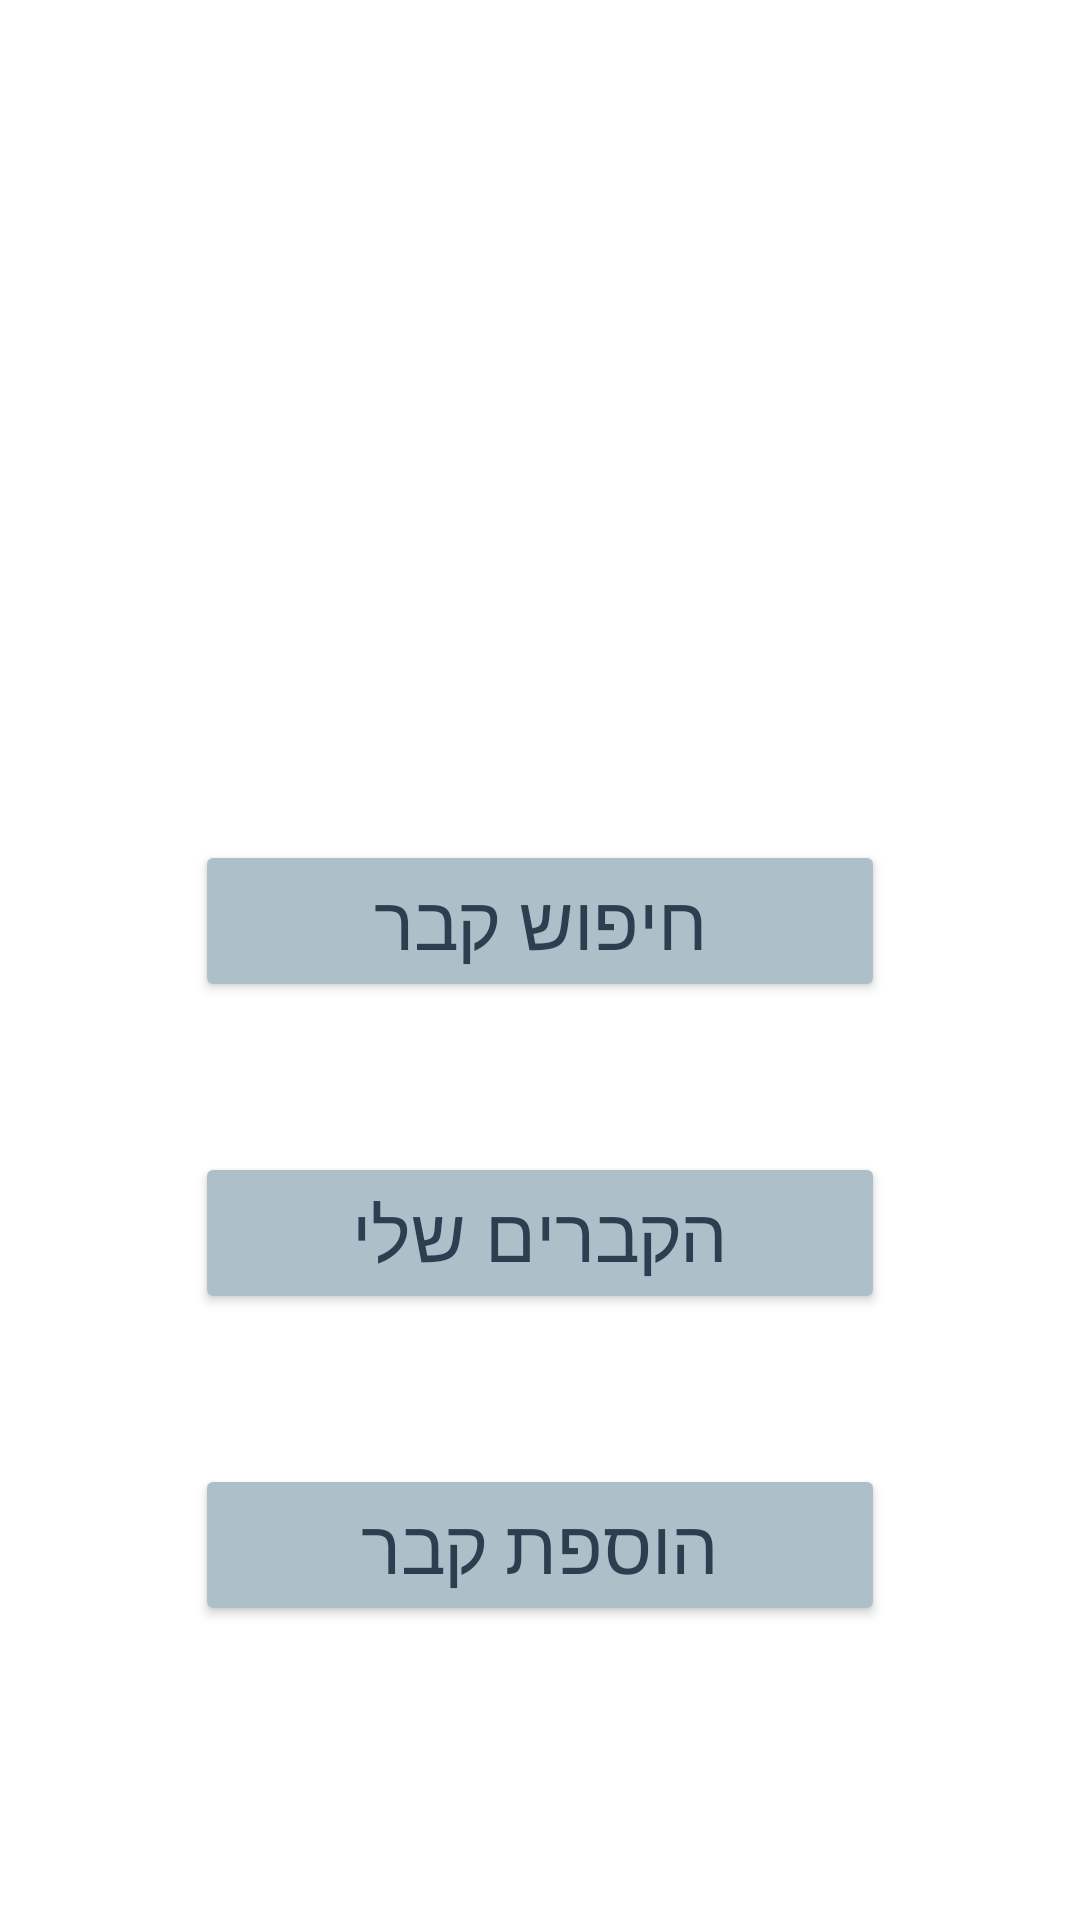

The Android layout XML behind this screen, and the referenced resources:
<!-- AndroidManifest.xml: application theme Theme.GraveFinder -->
<!-- res/layout/activity_menu.xml -->
<?xml version="1.0" encoding="utf-8"?>
<androidx.appcompat.widget.LinearLayoutCompat xmlns:android="http://schemas.android.com/apk/res/android"
    xmlns:app="http://schemas.android.com/apk/res-auto"
    xmlns:tools="http://schemas.android.com/tools"
    android:layout_width="match_parent"
    android:layout_height="match_parent"
    tools:context=".menuActivity"
    android:orientation="vertical"
    android:background="@drawable/graveyard">

    <Button
        android:id="@+id/btnSearch"
        android:layout_width="230dp"
        android:layout_height="wrap_content"
        android:hint="חיפוש קבר"
        android:layout_gravity="center"
        android:layout_marginTop="280dp"
        android:textSize="25dp"
        android:textColorHint="#2C3E50"
        android:backgroundTint="#adbfc9" />

    <Button
        android:id="@+id/btnMyGraves"
        android:layout_width="230dp"
        android:layout_height="wrap_content"
        android:hint="הקברים שלי"
        android:layout_gravity="center"
        android:layout_marginTop="50dp"
        android:textSize="25dp"
        android:textColorHint="#2C3E50"
        android:backgroundTint="#adbfc9"/>


    <Button
        android:id="@+id/btnAddGrave"
        android:layout_width="230dp"
        android:layout_height="wrap_content"
        android:hint="הוספת קבר"
        android:layout_gravity="center"
        android:layout_marginTop="50dp"
        android:textSize="25dp"
        android:textColorHint="#2C3E50"
        android:backgroundTint="#adbfc9" />

</androidx.appcompat.widget.LinearLayoutCompat>
<!-- resources referenced by this layout -->
<resources>
  <style name="Theme.GraveFinder" parent="Theme.MaterialComponents.DayNight.DarkActionBar">
          
          <item name="colorPrimary">@color/purple_500</item>
          <item name="colorPrimaryVariant">@color/purple_700</item>
          <item name="colorOnPrimary">@color/white</item>
          
          <item name="colorSecondary">@color/teal_200</item>
          <item name="colorSecondaryVariant">@color/teal_700</item>
          <item name="colorOnSecondary">@color/black</item>
          
          <item name="android:statusBarColor">?attr/colorPrimaryVariant</item>
          
      </style>
  <!-- not gathered from this repository: default colours our renderer supplied (Android Studio template values) -->
  <color name="purple_500">#FF6200EE</color>
  <color name="purple_700">#FF3700B3</color>
  <color name="teal_200">#FF03DAC5</color>
  <color name="teal_700">#FF018786</color>
  <color name="black">#FF000000</color>
  <color name="white">#FFFFFFFF</color>
</resources>
